Run: headless pygame with SDL's dummy video driver; simulated clock (each Clock.tick advances the game by its frame time, no real sleeping); random seed 0; keys injected as events and as key.get_pressed() state; no mouse input.
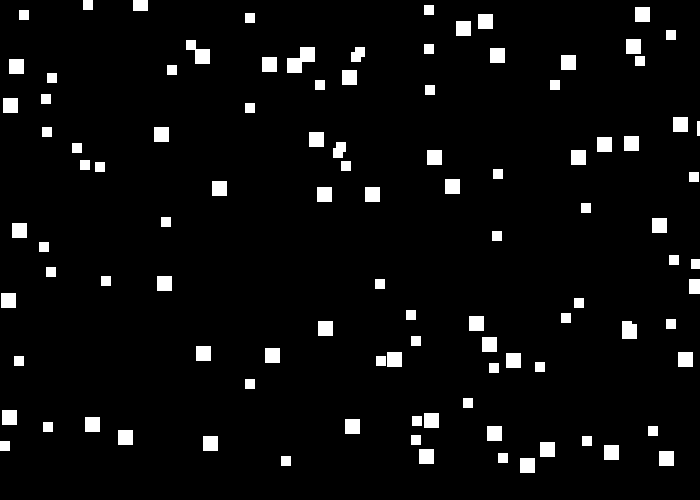
Frame 1 of 4 · flips 1–60 · no input
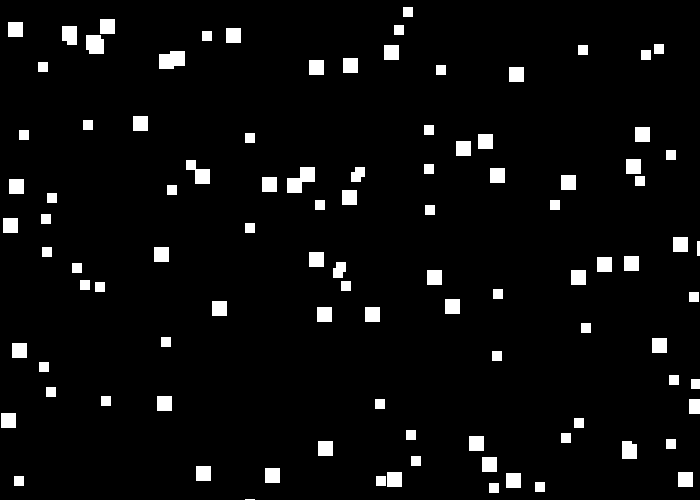
Frame 2 of 4 · flips 61–180 · tapped SPACE, RETURN · held RIGHT (→), D
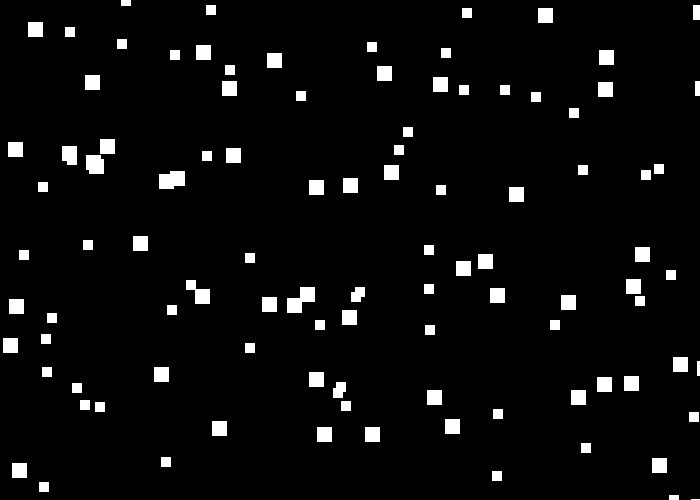
Frame 3 of 4 · flips 181–300 · held DOWN (↓), S
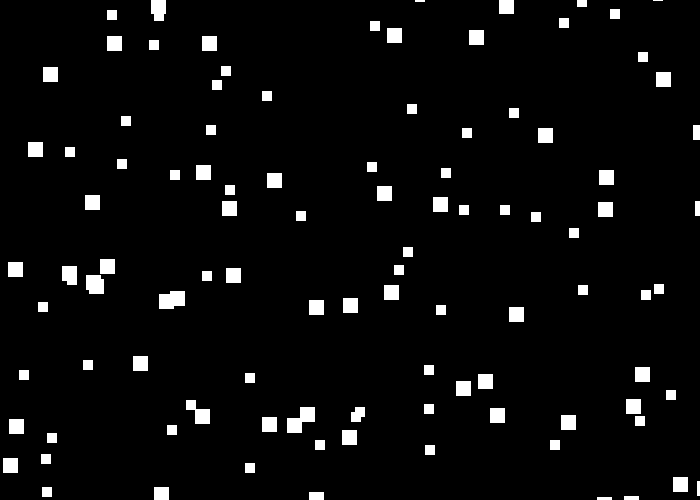
Frame 4 of 4 · flips 301–420 · held LEFT (←), A, UP (↑), W

The pygame program that drew these frames:

import pygame
import random
# Define some colors
BLACK = (0, 0, 0)
WHITE = (255, 255, 255)
GREEN = (0, 255, 0)
RED = (255, 0, 0)

 

class Snow:
    def __init__(self):
        self.colour = WHITE
        self.size= []
        self.listx = []
        self.listy = []
        for i in range(0,150):
            x = random.randrange(10,20,5)
            self.size.append(x)
            
        for i in range(0,110):
             x = random.randrange(0, 700)
             y = random.randrange(-70, 400)
             self.listx.append(x)
             self.listy.append(y)

    #end procedure 
#end class
        

    def update(self):

        for i in range(len(self.listx)):
            pygame.draw.rect(screen, self.colour, (self.listx[i],self.listy[i],self.size[i],self.size[i]))
            self.listy[i] += 1
            if self.listy[i] > 500:
                self.listy[i] = -10
                x = random.randrange(0, 700)
                self.listx[i] = x


        

pygame.init()
 
# Set the width and height of the screen [width, height]
size = (700, 500)
screen = pygame.display.set_mode(size)
 
pygame.display.set_caption("My Game")
 
# Loop until the user clicks the close button.
done = False
 
snow1 = Snow()

# Used to manage how fast the screen updates
clock = pygame.time.Clock()
 
# -------- Main Program Loop -----------
while not done:
    # --- Main event loop
    for event in pygame.event.get():
        if event.type == pygame.QUIT:
            done = True
 
    # --- Game logic should go here
 
    # If you want a background image, replace this clear with blit'ing the
    # background image.
    screen.fill(BLACK)
 
    # --- Drawing code should go here
    
    snow1.update()
    
    # --- Go ahead and update the screen with what we've drawn.
    pygame.display.flip()
 
    # --- Limit to 60 frames per second
    clock.tick(60)
 
# Close the window and quit.
pygame.quit()
